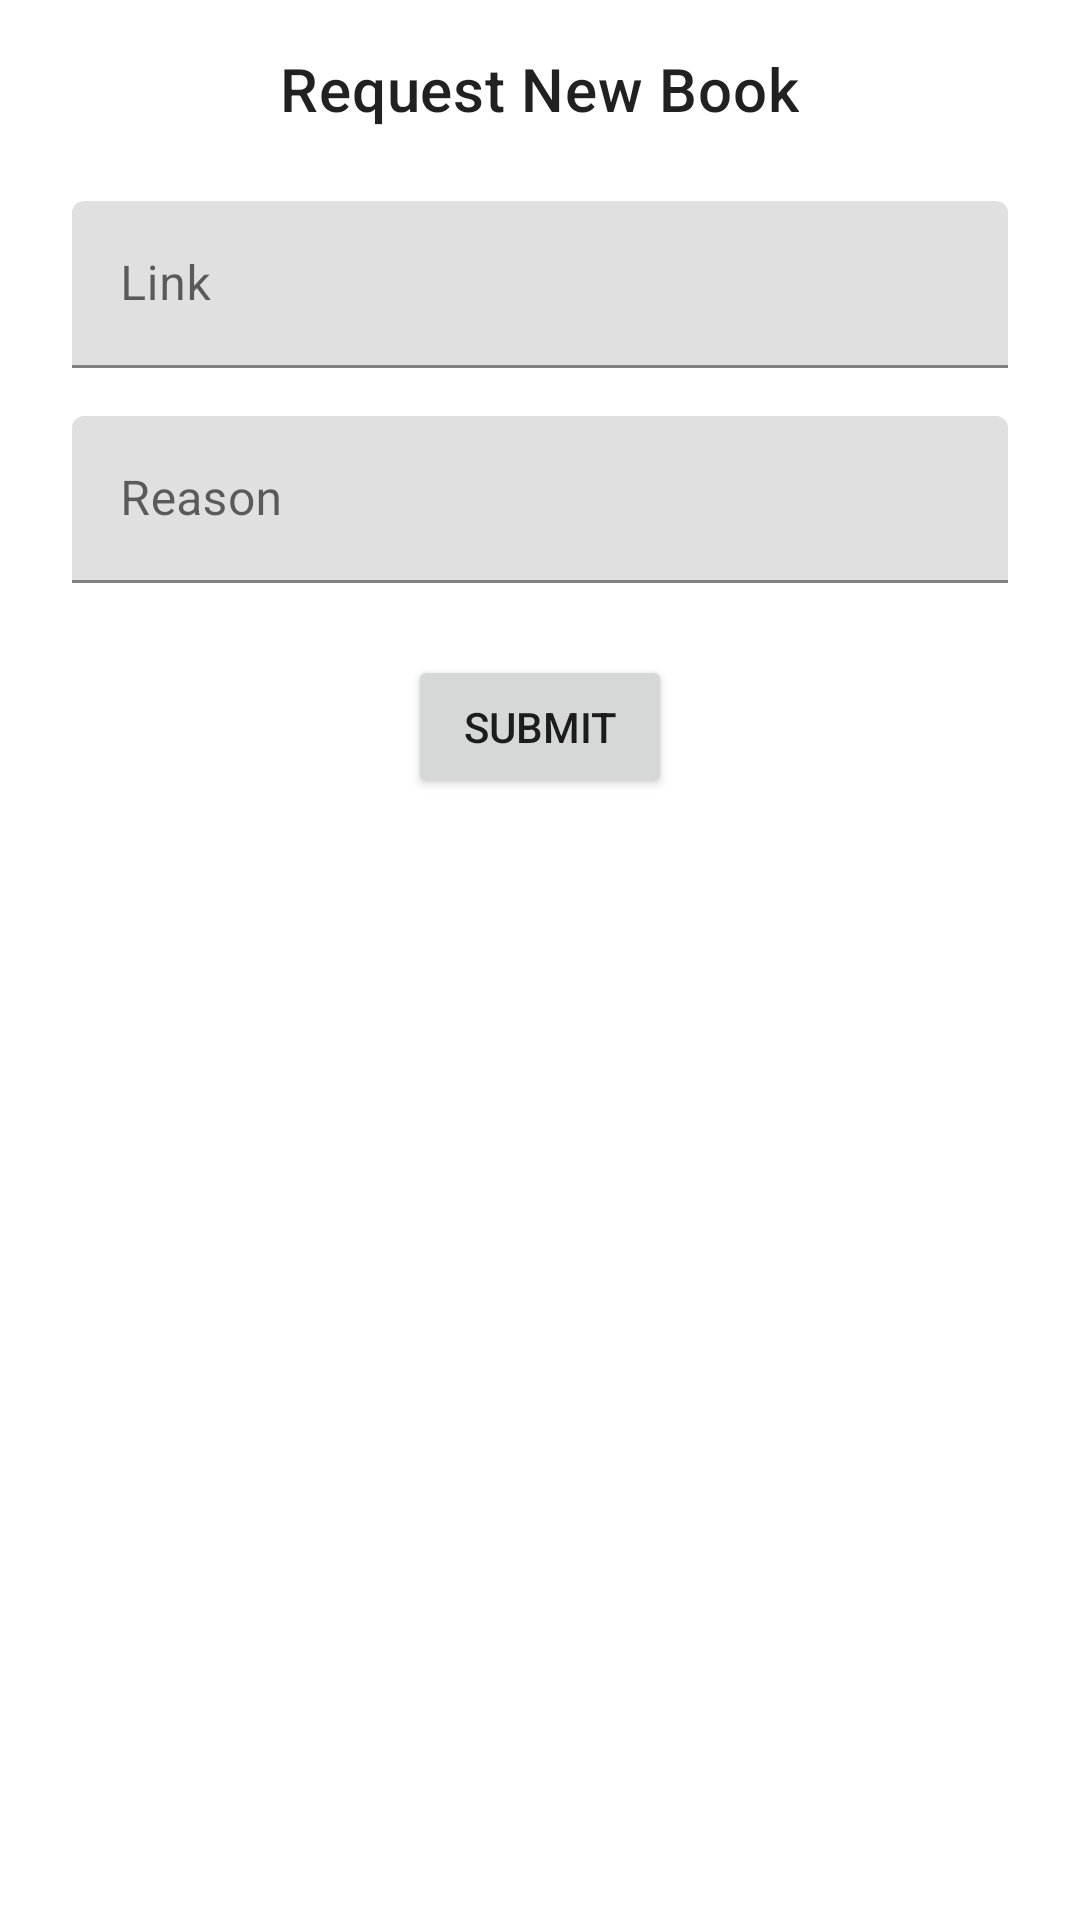

Write the Android layout XML for this screen, with the resource values it uses.
<!-- AndroidManifest.xml: application theme Theme.SecondApp -->
<!-- res/layout/fragment_book_u_r_l_fragment.xml -->
<RelativeLayout xmlns:android="http://schemas.android.com/apk/res/android"
    xmlns:tools="http://schemas.android.com/tools"
    android:layout_width="match_parent"
    android:layout_height="match_parent"
    tools:context=".fragments.BookURLFragment">

    
    <TextView
        android:id="@+id/txt_req_new_book"
        android:layout_width="wrap_content"
        android:layout_height="wrap_content"
        android:layout_centerHorizontal="true"
        android:layout_marginTop="16dp"
        android:text="Request New Book"
        android:textAppearance="?attr/textAppearanceHeadline6" />

    
    <com.google.android.material.textfield.TextInputLayout
        android:id="@+id/textInputLayoutLink"
        android:layout_width="match_parent"
        android:layout_height="wrap_content"
        android:layout_below="@id/txt_req_new_book"
        android:layout_marginStart="24dp"
        android:layout_marginTop="24dp"
        android:layout_marginEnd="24dp">

        <com.google.android.material.textfield.TextInputEditText
            android:id="@+id/link_input"
            android:layout_width="match_parent"
            android:layout_height="wrap_content"
            android:hint="Link"
            android:inputType="textUri" />
    </com.google.android.material.textfield.TextInputLayout>

    
    <com.google.android.material.textfield.TextInputLayout
        android:id="@+id/textInputLayoutReason"
        android:layout_width="match_parent"
        android:layout_height="wrap_content"
        android:layout_below="@id/textInputLayoutLink"
        android:layout_marginStart="24dp"
        android:layout_marginTop="16dp"
        android:layout_marginEnd="24dp">

        <com.google.android.material.textfield.TextInputEditText
            android:id="@+id/reason_input"
            android:layout_width="match_parent"
            android:layout_height="wrap_content"
            android:hint="Reason"
            android:inputType="textMultiLine"
            android:maxLines="5" />
    </com.google.android.material.textfield.TextInputLayout>

    
    <Button
        android:id="@+id/add_button"
        android:layout_width="wrap_content"
        android:layout_height="wrap_content"
        android:layout_below="@id/textInputLayoutReason"
        android:layout_centerHorizontal="true"
        android:layout_marginTop="24dp"
        android:text="Submit" />

</RelativeLayout>
<!-- resources referenced by this layout -->
<resources>
  <style name="Theme.SecondApp" parent="Theme.MaterialComponents.DayNight.DarkActionBar">
          
          <item name="colorPrimary">@color/purple_500</item>
          <item name="colorPrimaryVariant">@color/purple_700</item>
          <item name="colorOnPrimary">@color/white</item>
          
          <item name="colorSecondary">@color/teal_200</item>
          <item name="colorSecondaryVariant">@color/teal_700</item>
          <item name="colorOnSecondary">@color/black</item>
          
          <item name="android:statusBarColor">?attr/colorPrimaryVariant</item>
          
      </style>
  <color name="purple_500">#FF6200EE</color>
  <color name="purple_700">#FF3700B3</color>
  <color name="white">#FFB7B7B7</color>
  <color name="teal_200">#FF03DAC5</color>
  <color name="teal_700">#FF018786</color>
  <color name="black">#FF000000</color>
</resources>
